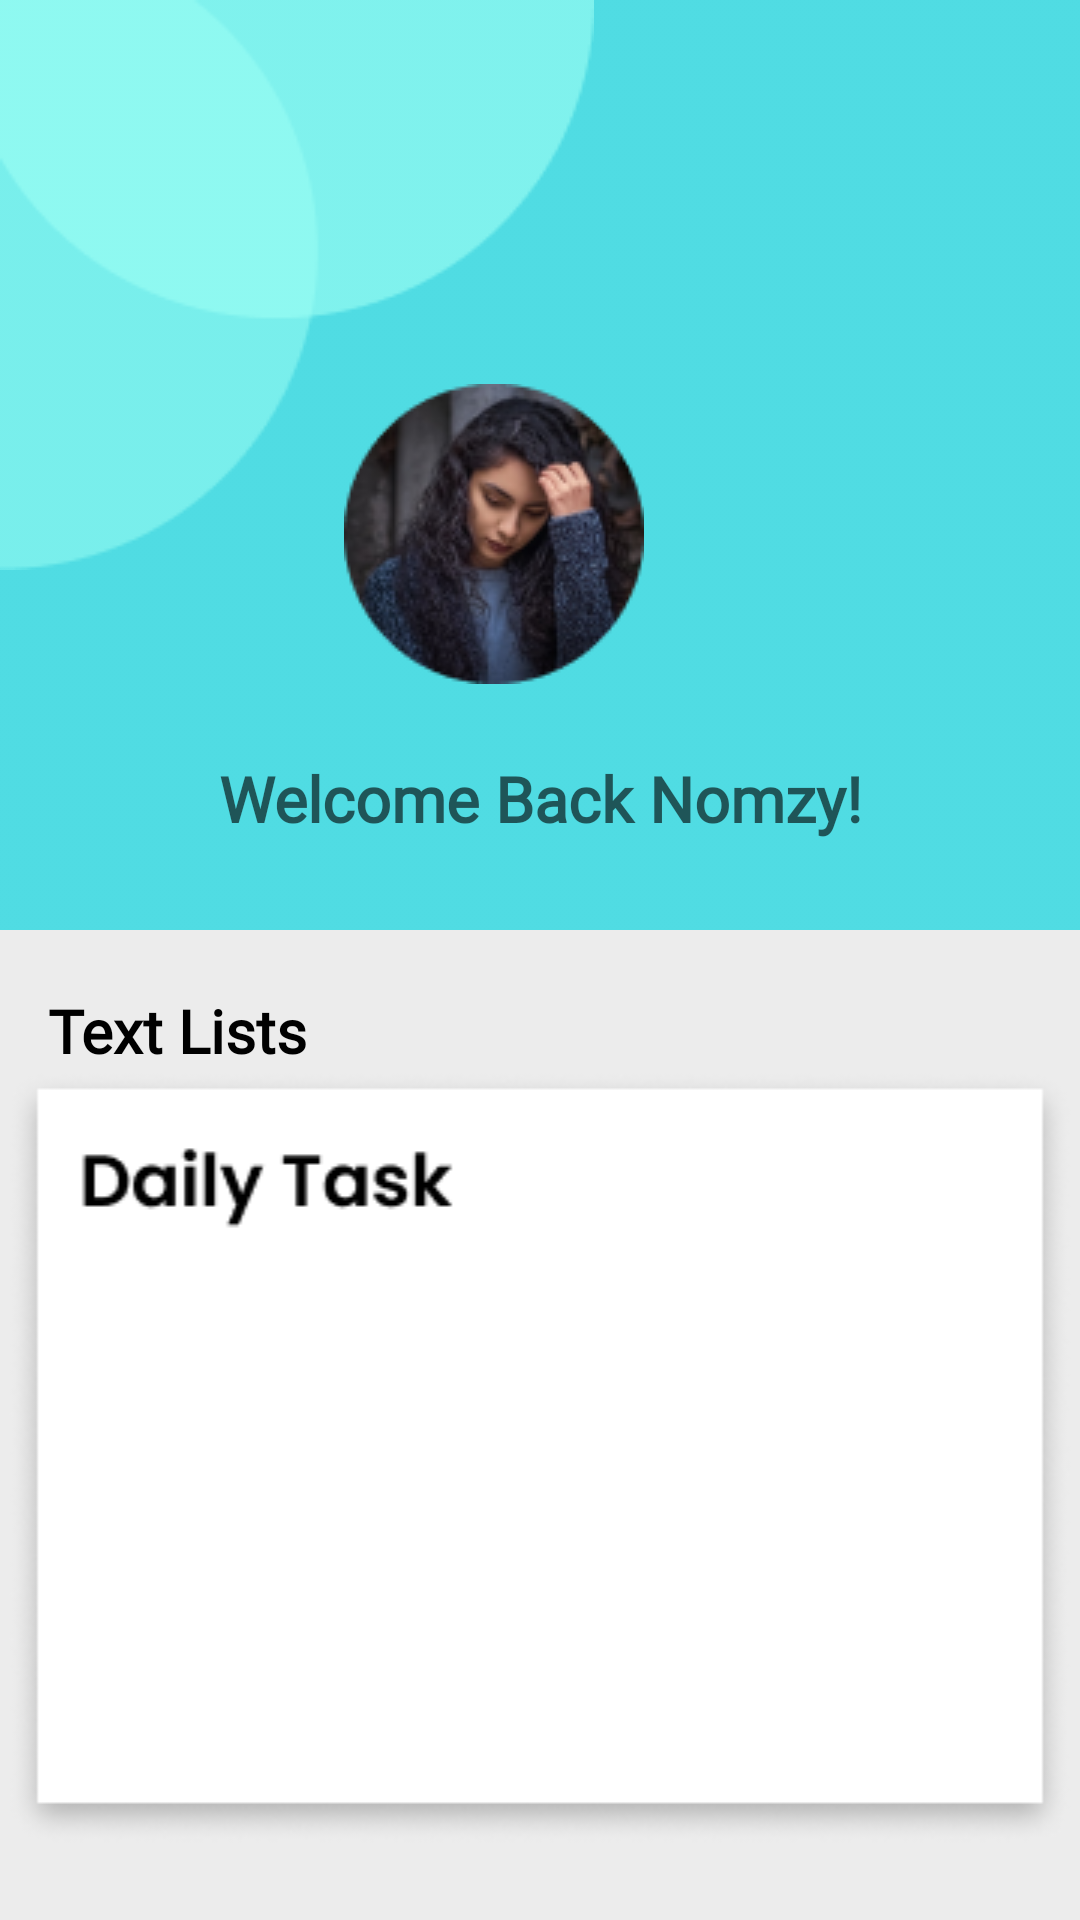

Write the Android layout XML for this screen, with the resource values it uses.
<!-- AndroidManifest.xml: application theme Theme.Nomzy02 -->
<!-- res/layout/dashboard.xml -->
<?xml version="1.0" encoding="utf-8"?>
<androidx.constraintlayout.widget.ConstraintLayout xmlns:android="http://schemas.android.com/apk/res/android"
    xmlns:app="http://schemas.android.com/apk/res-auto"
    xmlns:tools="http://schemas.android.com/tools"
    android:layout_width="match_parent"
    android:layout_height="match_parent"
    android:background="@color/background">

        <ImageView
            android:id="@+id/imageView6"
            android:layout_width="422dp"
            android:layout_height="310dp"
            app:layout_constraintEnd_toEndOf="parent"
            app:layout_constraintStart_toStartOf="parent"
            app:layout_constraintTop_toTopOf="parent"
            app:srcCompat="@drawable/dashboard_rectangle_one" />

        <ImageView
            android:id="@+id/imageView"
            android:layout_width="wrap_content"
            android:layout_height="wrap_content"
            android:src="@drawable/shape"
            app:layout_constraintStart_toStartOf="parent"
            app:layout_constraintTop_toTopOf="parent" />

        <ImageView
            android:id="@+id/imageView7"
            android:layout_width="wrap_content"
            android:layout_height="wrap_content"
            android:layout_marginTop="128dp"
            app:layout_constraintEnd_toEndOf="parent"
            app:layout_constraintStart_toStartOf="@+id/imageView6"
            app:layout_constraintTop_toTopOf="@+id/imageView6"
            app:srcCompat="@drawable/dashboard_dp" />

        <TextView
            android:id="@+id/textView2"
            android:layout_width="0dp"
            android:layout_height="wrap_content"
            android:layout_marginStart="64dp"
            android:layout_marginLeft="64dp"
            android:layout_marginTop="24dp"
            android:layout_marginEnd="64dp"
            android:layout_marginRight="64dp"
            android:fontFamily="@font/poppins_regular"
            android:gravity="center_horizontal"
            android:text="Welcome Back Nomzy!"
            android:textColor="#9C000000"
            android:textFontWeight="700"
            android:textSize="21sp"
            app:layout_constraintEnd_toEndOf="parent"
            app:layout_constraintHorizontal_bias="0.0"
            app:layout_constraintStart_toStartOf="parent"
            app:layout_constraintTop_toBottomOf="@id/imageView7" />

        <ImageView
            android:id="@+id/imageView8"
            android:layout_width="wrap_content"
            android:layout_height="wrap_content"
            android:layout_marginTop="16dp"
            app:layout_constraintEnd_toEndOf="parent"
            app:layout_constraintStart_toStartOf="parent"
            app:layout_constraintTop_toBottomOf="@+id/imageView6"
            app:srcCompat="@drawable/ellipse_4" />

        <TextView
            android:id="@+id/textView6"
            android:layout_width="wrap_content"
            android:layout_height="wrap_content"
            android:layout_marginStart="16dp"
            android:layout_marginLeft="16dp"
            android:layout_marginTop="4dp"
            android:fontFamily="@font/poppins_regular"
            android:text="Text Lists"
            android:textColor="@color/black"
            android:textFontWeight="700"
            android:textSize="20sp"

            app:layout_constraintStart_toStartOf="parent"
            app:layout_constraintTop_toBottomOf="@+id/imageView8" />

        <ImageView
            android:id="@+id/imageView9"
            android:layout_width="0dp"
            android:layout_height="wrap_content"
            android:layout_marginBottom="8dp"
            app:layout_constraintBottom_toBottomOf="parent"
            app:layout_constraintEnd_toEndOf="parent"
            app:layout_constraintHorizontal_bias="0.0"
            app:layout_constraintStart_toStartOf="parent"
            app:layout_constraintTop_toBottomOf="@+id/textView6"
            app:layout_constraintVertical_bias="0.0"
            app:srcCompat="@drawable/rectangle_7" />


</androidx.constraintlayout.widget.ConstraintLayout>
<!-- resources referenced by this layout -->
<resources>
  <color name="background">#ECECEC</color>
  <color name="black">#FF000000</color>
  <!-- drawable dashboard_dp: png bitmap (drawable, 18988 bytes) -->
  <!-- drawable dashboard_rectangle_one: png bitmap (drawable, 1089 bytes) -->
  <!-- drawable rectangle_7: png bitmap (drawable, 7074 bytes) -->
  <!-- drawable shape: png bitmap (drawable, 3062 bytes) -->
  <style name="Theme.Nomzy02" parent="Theme.MaterialComponents.DayNight.DarkActionBar">
          
          <item name="colorPrimary">@color/button_color</item>
          <item name="colorPrimaryVariant">@color/purple_700</item>
          <item name="colorOnPrimary">@color/white</item>
          
          <item name="colorSecondary">@color/teal_200</item>
          <item name="colorSecondaryVariant">@color/teal_700</item>
          <item name="colorOnSecondary">@color/black</item>
          
          <item name="android:statusBarColor" tools:targetApi="l">?attr/colorPrimaryVariant</item>
          
      </style>
  <color name="button_color">#63F8FF</color>
  <color name="purple_700">#FF3700B3</color>
  <color name="white">#FFFFFFFF</color>
  <color name="teal_200">#FF03DAC5</color>
  <color name="teal_700">#FF018786</color>
</resources>
